The GitHub repository Sanjay-Raam/IESA-Hackathon contains a labelled image folder "dataset" with 7 categories: center defect, cracks, edge defect, no defects, open defect, particles, scratches. Examples follow, each with its label.

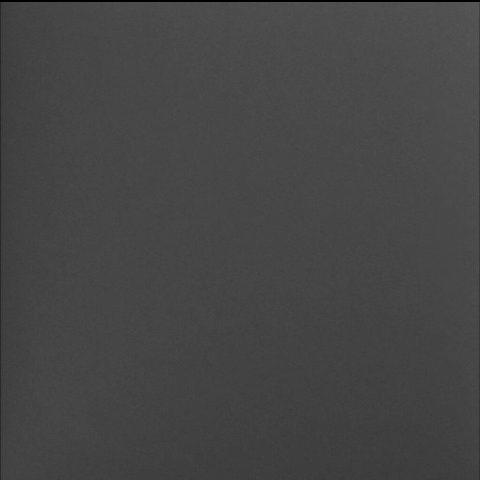
Label: particles

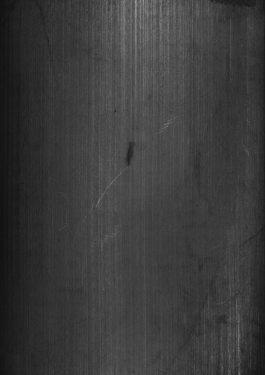
Label: open defect

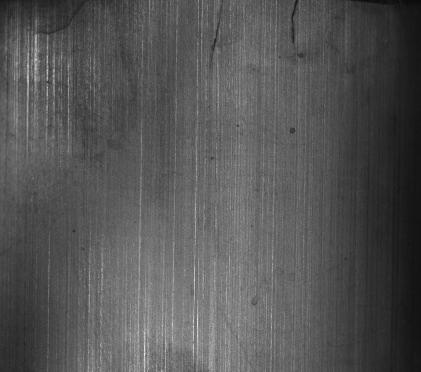
Label: cracks

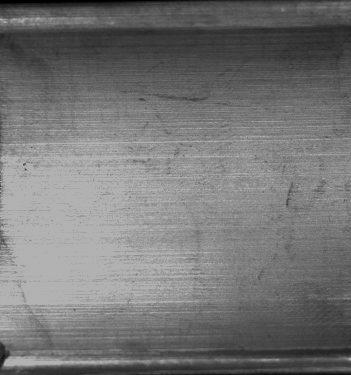
Label: no defects

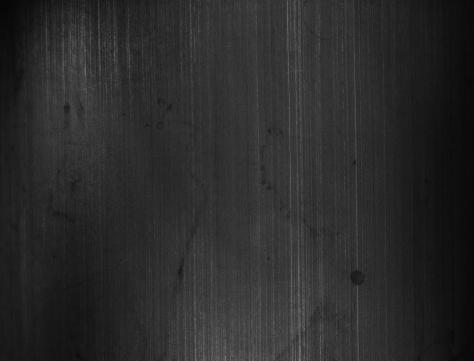
Label: open defect

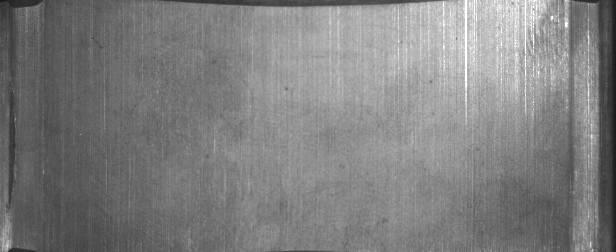
Label: edge defect
